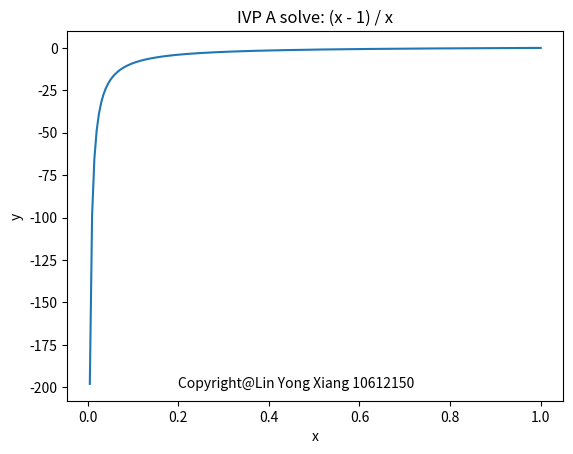
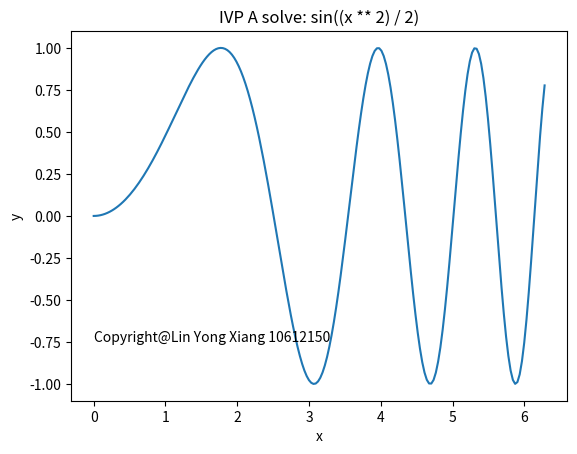
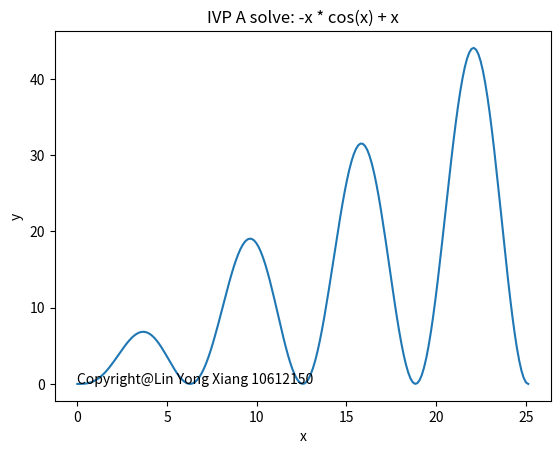
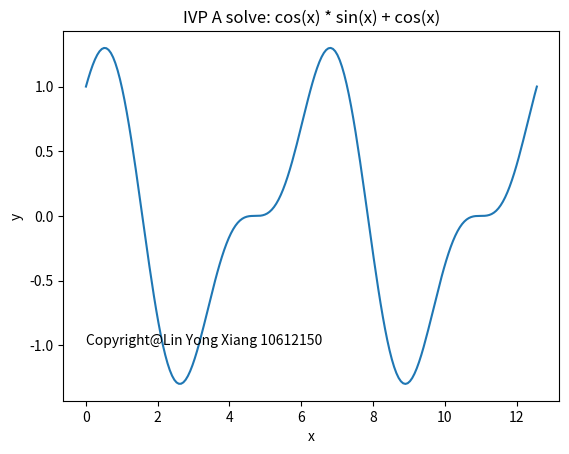
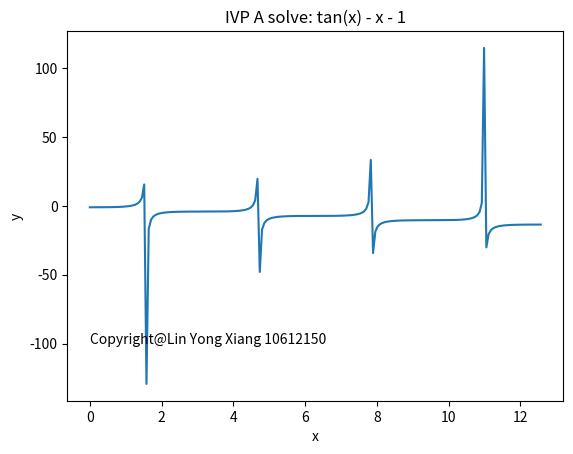

Generate these figures, in order, with matplotlib:
#!/usr/bin/env python
from sympy import *
import matplotlib.pyplot as plt
import numpy as np

copyright = 'Copyright@Lin Yong Xiang 10612150'
def plotFigure(f, title, istart, iend, xy):
    x = np.linspace(istart, iend, 200)
    y = f(x)
    plt.plot(x, y)
    plt.xlabel('x')
    plt.ylabel('y')
    plt.title('{}'.format(title))
    plt.text(xy[0], xy[1], copyright)
    plt.show()

def fa(x): return (x - 1) / x
def fb(x): return np.sin((x ** 2) / 2)
def fc(x): return -x * np.cos(x) + x
def fd(x): return np.cos(x) * np.sin(x) + np.cos(x)
def fe(x): return np.tan(x) - x - 1

plotFigure(fa, 'IVP A solve: (x - 1) / x', 0, 1, (0.2, -200))
plotFigure(fb, 'IVP A solve: sin((x ** 2) / 2)', 0, 2 * np.pi, (0, -0.75))
plotFigure(fc, 'IVP A solve: -x * cos(x) + x', 0, 8 * np.pi, (0, 0))
plotFigure(fd, 'IVP A solve: cos(x) * sin(x) + cos(x)', 0, 4 * np.pi, (0, -1))
plotFigure(fe, 'IVP A solve: tan(x) - x - 1', 0, 4 * np.pi, (0, -100))

print('checks')
x = symbols('x')
y = symbols('y', cls=Function)

print('check a')
diffeq = Eq(y(x).diff(x), (y(x) - 1) ** 2)
print(dsolve(diffeq, y(x), ics={y(1): 0}))

print('check b')
diffeq = Eq(y(x).diff(x), x * sqrt(1 - y(x) ** 2))
print(dsolve(diffeq, y(x)))

print('check c')
diffeq = Eq(x * y(x).diff(x) - y(x), (x ** 2) * sin(x))
print(dsolve(diffeq, y(x)))
print(dsolve(diffeq, y(x), ics={y(2 * pi): 0}))

print('check d')
diffeq = Eq(y(x).diff(x) + tan(x) * y(x), cos(x) ** 2)
print(dsolve(diffeq, y(x)))
print(dsolve(diffeq, y(x), ics={y(0): 1}))

print('check e')
diffeq = Eq(y(x).diff(x), (x + y(x) + 1) ** 2)
print(dsolve(diffeq, y(x), hint="best"))
print(dsolve(diffeq, y(x), ics={y(0): -1}, hint="best"))
